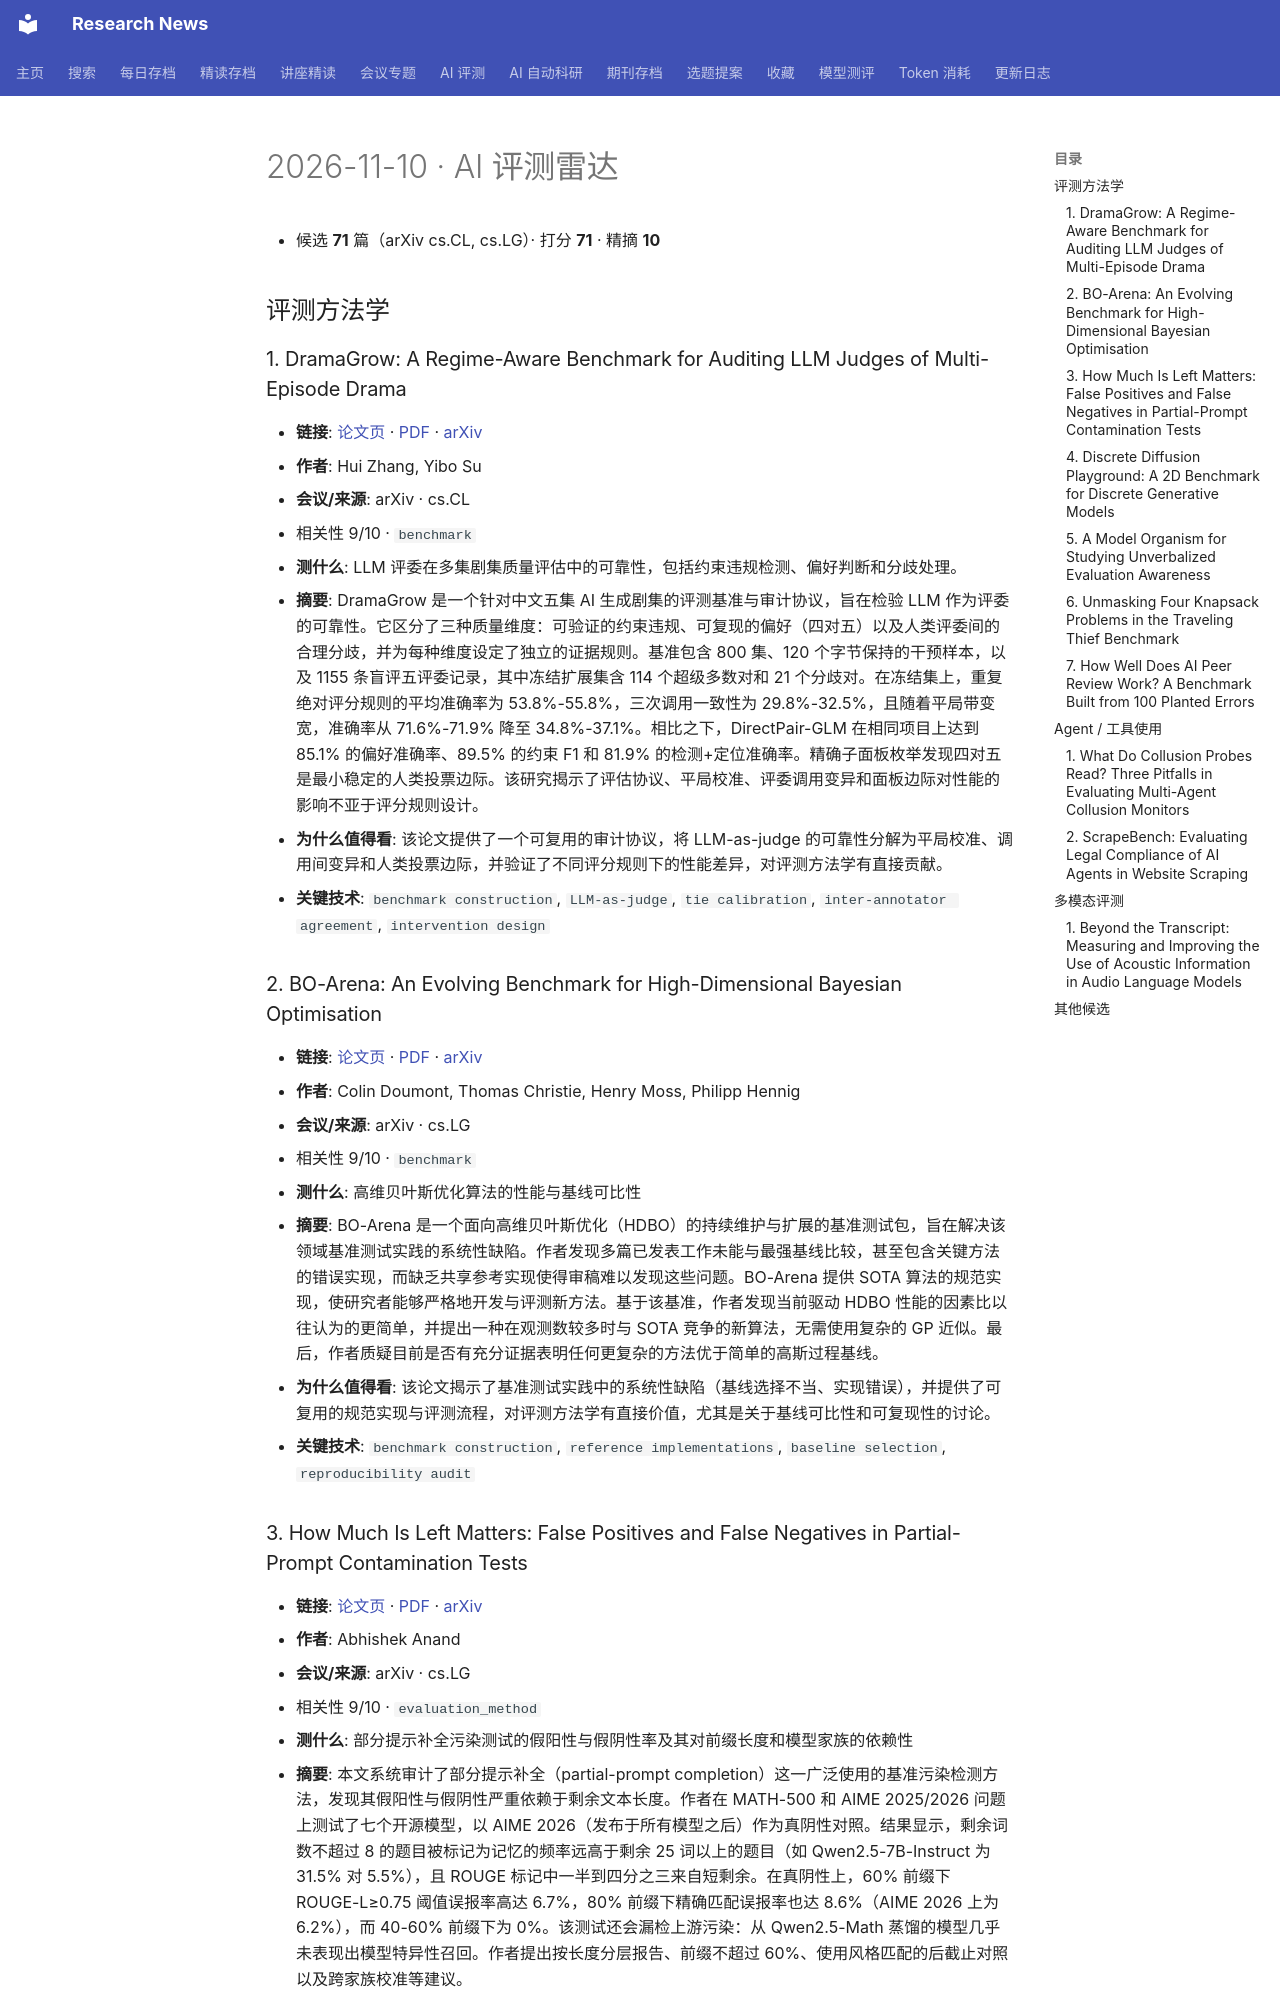

repository: cxy0714/research-news · page: benchmarks/daily/2026-11-10/index.html · generator: mkdocs

# 2026-11-10 · AI 评测雷达

- 候选 **71** 篇（arXiv cs.CL, cs.LG）· 打分 **71** · 精摘 **10**

## 评测方法学

### 1. DramaGrow: A Regime-Aware Benchmark for Auditing LLM Judges of Multi-Episode Drama
- **链接**: [论文页](https://arxiv.org/abs/2611.09938) · [PDF](https://arxiv.org/pdf/2611.09938) · [arXiv](https://arxiv.org/abs/2611.09938)
- **作者**: Hui Zhang, Yibo Su
- **会议/来源**: arXiv · cs.CL
- 相关性 9/10 · `benchmark`
- **测什么**: LLM 评委在多集剧集质量评估中的可靠性，包括约束违规检测、偏好判断和分歧处理。
- **摘要**: DramaGrow 是一个针对中文五集 AI 生成剧集的评测基准与审计协议，旨在检验 LLM 作为评委的可靠性。它区分了三种质量维度：可验证的约束违规、可复现的偏好（四对五）以及人类评委间的合理分歧，并为每种维度设定了独立的证据规则。基准包含 800 集、120 个字节保持的干预样本，以及 1155 条盲评五评委记录，其中冻结扩展集含 114 个超级多数对和 21 个分歧对。在冻结集上，重复绝对评分规则的平均准确率为 53.8%-55.8%，三次调用一致性为 29.8%-32.5%，且随着平局带变宽，准确率从 71.6%-71.9% 降至 34.8%-37.1%。相比之下，DirectPair-GLM 在相同项目上达到 85.1% 的偏好准确率、89.5% 的约束 F1 和 81.9% 的检测+定位准确率。精确子面板枚举发现四对五是最小稳定的人类投票边际。该研究揭示了评估协议、平局校准、评委调用变异和面板边际对性能的影响不亚于评分规则设计。
- **为什么值得看**: 该论文提供了一个可复用的审计协议，将 LLM-as-judge 的可靠性分解为平局校准、调用间变异和人类投票边际，并验证了不同评分规则下的性能差异，对评测方法学有直接贡献。
- **关键技术**: `benchmark construction`, `LLM-as-judge`, `tie calibration`, `inter-annotator agreement`, `intervention design`

### 2. BO-Arena: An Evolving Benchmark for High-Dimensional Bayesian Optimisation
- **链接**: [论文页](https://arxiv.org/abs/2611.10198) · [PDF](https://arxiv.org/pdf/2611.10198) · [arXiv](https://arxiv.org/abs/2611.10198)
- **作者**: Colin Doumont, Thomas Christie, Henry Moss, Philipp Hennig
- **会议/来源**: arXiv · cs.LG
- 相关性 9/10 · `benchmark`
- **测什么**: 高维贝叶斯优化算法的性能与基线可比性
- **摘要**: BO-Arena 是一个面向高维贝叶斯优化（HDBO）的持续维护与扩展的基准测试包，旨在解决该领域基准测试实践的系统性缺陷。作者发现多篇已发表工作未能与最强基线比较，甚至包含关键方法的错误实现，而缺乏共享参考实现使得审稿难以发现这些问题。BO-Arena 提供 SOTA 算法的规范实现，使研究者能够严格地开发与评测新方法。基于该基准，作者发现当前驱动 HDBO 性能的因素比以往认为的更简单，并提出一种在观测数较多时与 SOTA 竞争的新算法，无需使用复杂的 GP 近似。最后，作者质疑目前是否有充分证据表明任何更复杂的方法优于简单的高斯过程基线。
- **为什么值得看**: 该论文揭示了基准测试实践中的系统性缺陷（基线选择不当、实现错误），并提供了可复用的规范实现与评测流程，对评测方法学有直接价值，尤其是关于基线可比性和可复现性的讨论。
- **关键技术**: `benchmark construction`, `reference implementations`, `baseline selection`, `reproducibility audit`

### 3. How Much Is Left Matters: False Positives and False Negatives in Partial-Prompt Contamination Tests
- **链接**: [论文页](https://arxiv.org/abs/2611.10307) · [PDF](https://arxiv.org/pdf/2611.10307) · [arXiv](https://arxiv.org/abs/2611.10307)
- **作者**: Abhishek Anand
- **会议/来源**: arXiv · cs.LG
- 相关性 9/10 · `evaluation_method`
- **测什么**: 部分提示补全污染测试的假阳性与假阴性率及其对前缀长度和模型家族的依赖性
- **摘要**: 本文系统审计了部分提示补全（partial-prompt completion）这一广泛使用的基准污染检测方法，发现其假阳性与假阴性严重依赖于剩余文本长度。作者在 MATH-500 和 AIME 2025/2026 问题上测试了七个开源模型，以 AIME 2026（发布于所有模型之后）作为真阴性对照。结果显示，剩余词数不超过 8 的题目被标记为记忆的频率远高于剩余 25 词以上的题目（如 Qwen2.5-7B-Instruct 为 31.5% 对 5.5%），且 ROUGE 标记中一半到四分之三来自短剩余。在真阴性上，60% 前缀下 ROUGE-L≥0.75 阈值误报率高达 6.7%，80% 前缀下精确匹配误报率也达 8.6%（AIME 2026 上为 6.2%），而 40-60% 前缀下为 0%。该测试还会漏检上游污染：从 Qwen2.5-Math 蒸馏的模型几乎未表现出模型特异性召回。作者提出按长度分层报告、前缀不超过 60%、使用风格匹配的后截止对照以及跨家族校准等建议。
- **为什么值得看**: 该论文为污染检测提供了可复用的校准流程和长度分层报告规范，并量化了现有方法的假阳性/假阴性边界，对评测方法学中的测量误差控制具有直接价值。
- **关键技术**: `contamination audit`, `partial-prompt completion`, `true negative control`, `cross-family calibration`, `length-stratified reporting`
